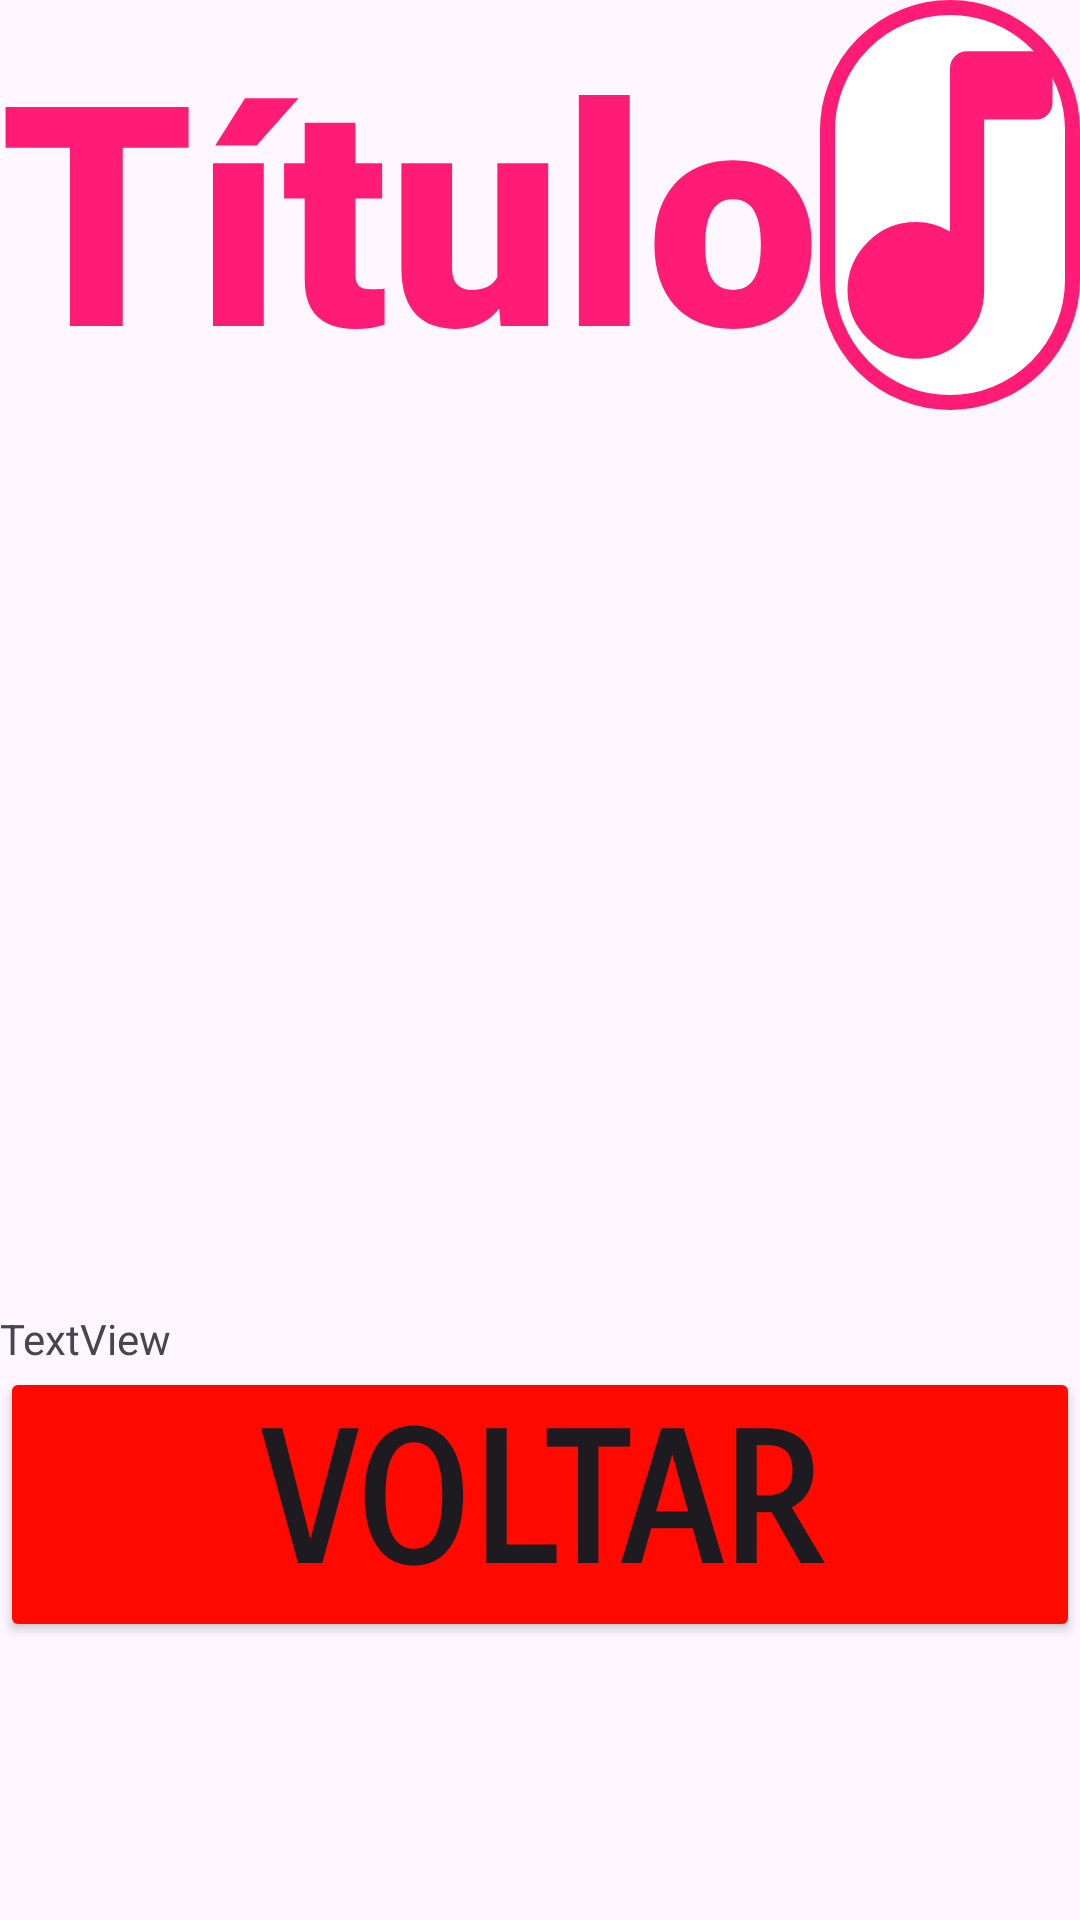

Here is an Android app screen rendered from its layout file. Give the layout XML and the strings, colors and styles it references.
<!-- AndroidManifest.xml: application theme Theme.Projeto_PDM_2 -->
<!-- res/layout/activity_main3.xml -->
<?xml version="1.0" encoding="utf-8"?>
<LinearLayout xmlns:android="http://schemas.android.com/apk/res/android"
    xmlns:app="http://schemas.android.com/apk/res-auto"
    xmlns:tools="http://schemas.android.com/tools"
    android:id="@+id/idDrawer"
    android:layout_width="match_parent"
    android:layout_height="match_parent"
    android:orientation="vertical"
    tools:context=".MainActivity3">

    <LinearLayout
        android:layout_width="match_parent"
        android:layout_height="wrap_content"
        android:orientation="horizontal">

        <TextView
            android:id="@+id/textView5"
            android:layout_width="wrap_content"
            android:layout_height="wrap_content"
            android:fontFamily="sans-serif-black"
            android:scaleType="fitStart"
            android:text="Título"
            android:textColor="#FF1C77"
            android:textSize="102.5sp" />

        <ImageButton
            android:id="@+id/imageButton"
            android:layout_width="match_parent"
            android:layout_height="match_parent"
            android:background="@drawable/borda"
            android:scaleType="centerCrop"
            app:srcCompat="@drawable/music_note_24px" />

    </LinearLayout>

    <androidx.viewpager2.widget.ViewPager2
        android:id="@+id/viewPager"
        android:layout_width="match_parent"
        android:layout_height="300dp">

    </androidx.viewpager2.widget.ViewPager2>

    <ScrollView
        android:layout_width="match_parent"
        android:layout_height="wrap_content">

        <LinearLayout
            android:layout_width="match_parent"
            android:layout_height="wrap_content"
            android:orientation="vertical">

            <TextView
                android:id="@+id/textView7"
                android:layout_width="match_parent"
                android:layout_height="wrap_content"
                android:text="TextView" />
        </LinearLayout>
    </ScrollView>

    <Button
        android:id="@+id/button"
        android:layout_width="match_parent"
        android:layout_height="wrap_content"
        android:backgroundTint="#FF0900"
        android:fontFamily="sans-serif-smallcaps"
        android:text="Voltar"
        android:textAlignment="center"
        android:textSize="60sp"
        android:textStyle="bold" />

</LinearLayout>
<!-- resources referenced by this layout -->
<resources>
  <!-- drawable borda (drawable) -->
  <?xml version="1.0" encoding="utf-8"?>
  <shape xmlns:android="http://schemas.android.com/apk/res/android">
      
      <solid android:color="#FFFFFF"/>
      
      <corners android:radius="100dp"/>
      
      <stroke
          android:width="5dp"
          android:color="#FF1C77"/>
  </shape>
  <!-- drawable music_note_24px (drawable) -->
  <vector xmlns:android="http://schemas.android.com/apk/res/android"
      android:width="24dp"
      android:height="24dp"
      android:viewportWidth="960"
      android:viewportHeight="960"
      android:tint="#FF1C77">
    <path
        android:fillColor="@android:color/black"
        android:pathData="M287,793Q240,746 240,680Q240,614 287,567Q334,520 400,520Q423,520 442.5,525.5Q462,531 480,542L480,160Q480,143 491.5,131.5Q503,120 520,120L680,120Q697,120 708.5,131.5Q720,143 720,160L720,240Q720,257 708.5,268.5Q697,280 680,280L560,280L560,680Q560,746 513,793Q466,840 400,840Q334,840 287,793Z"/>
  </vector>
  <style name="Theme.Projeto_PDM_2" parent="Base.Theme.Projeto_PDM_2" />
  <style name="Base.Theme.Projeto_PDM_2" parent="Theme.Material3.DayNight.NoActionBar">
          
          
      </style>
</resources>
